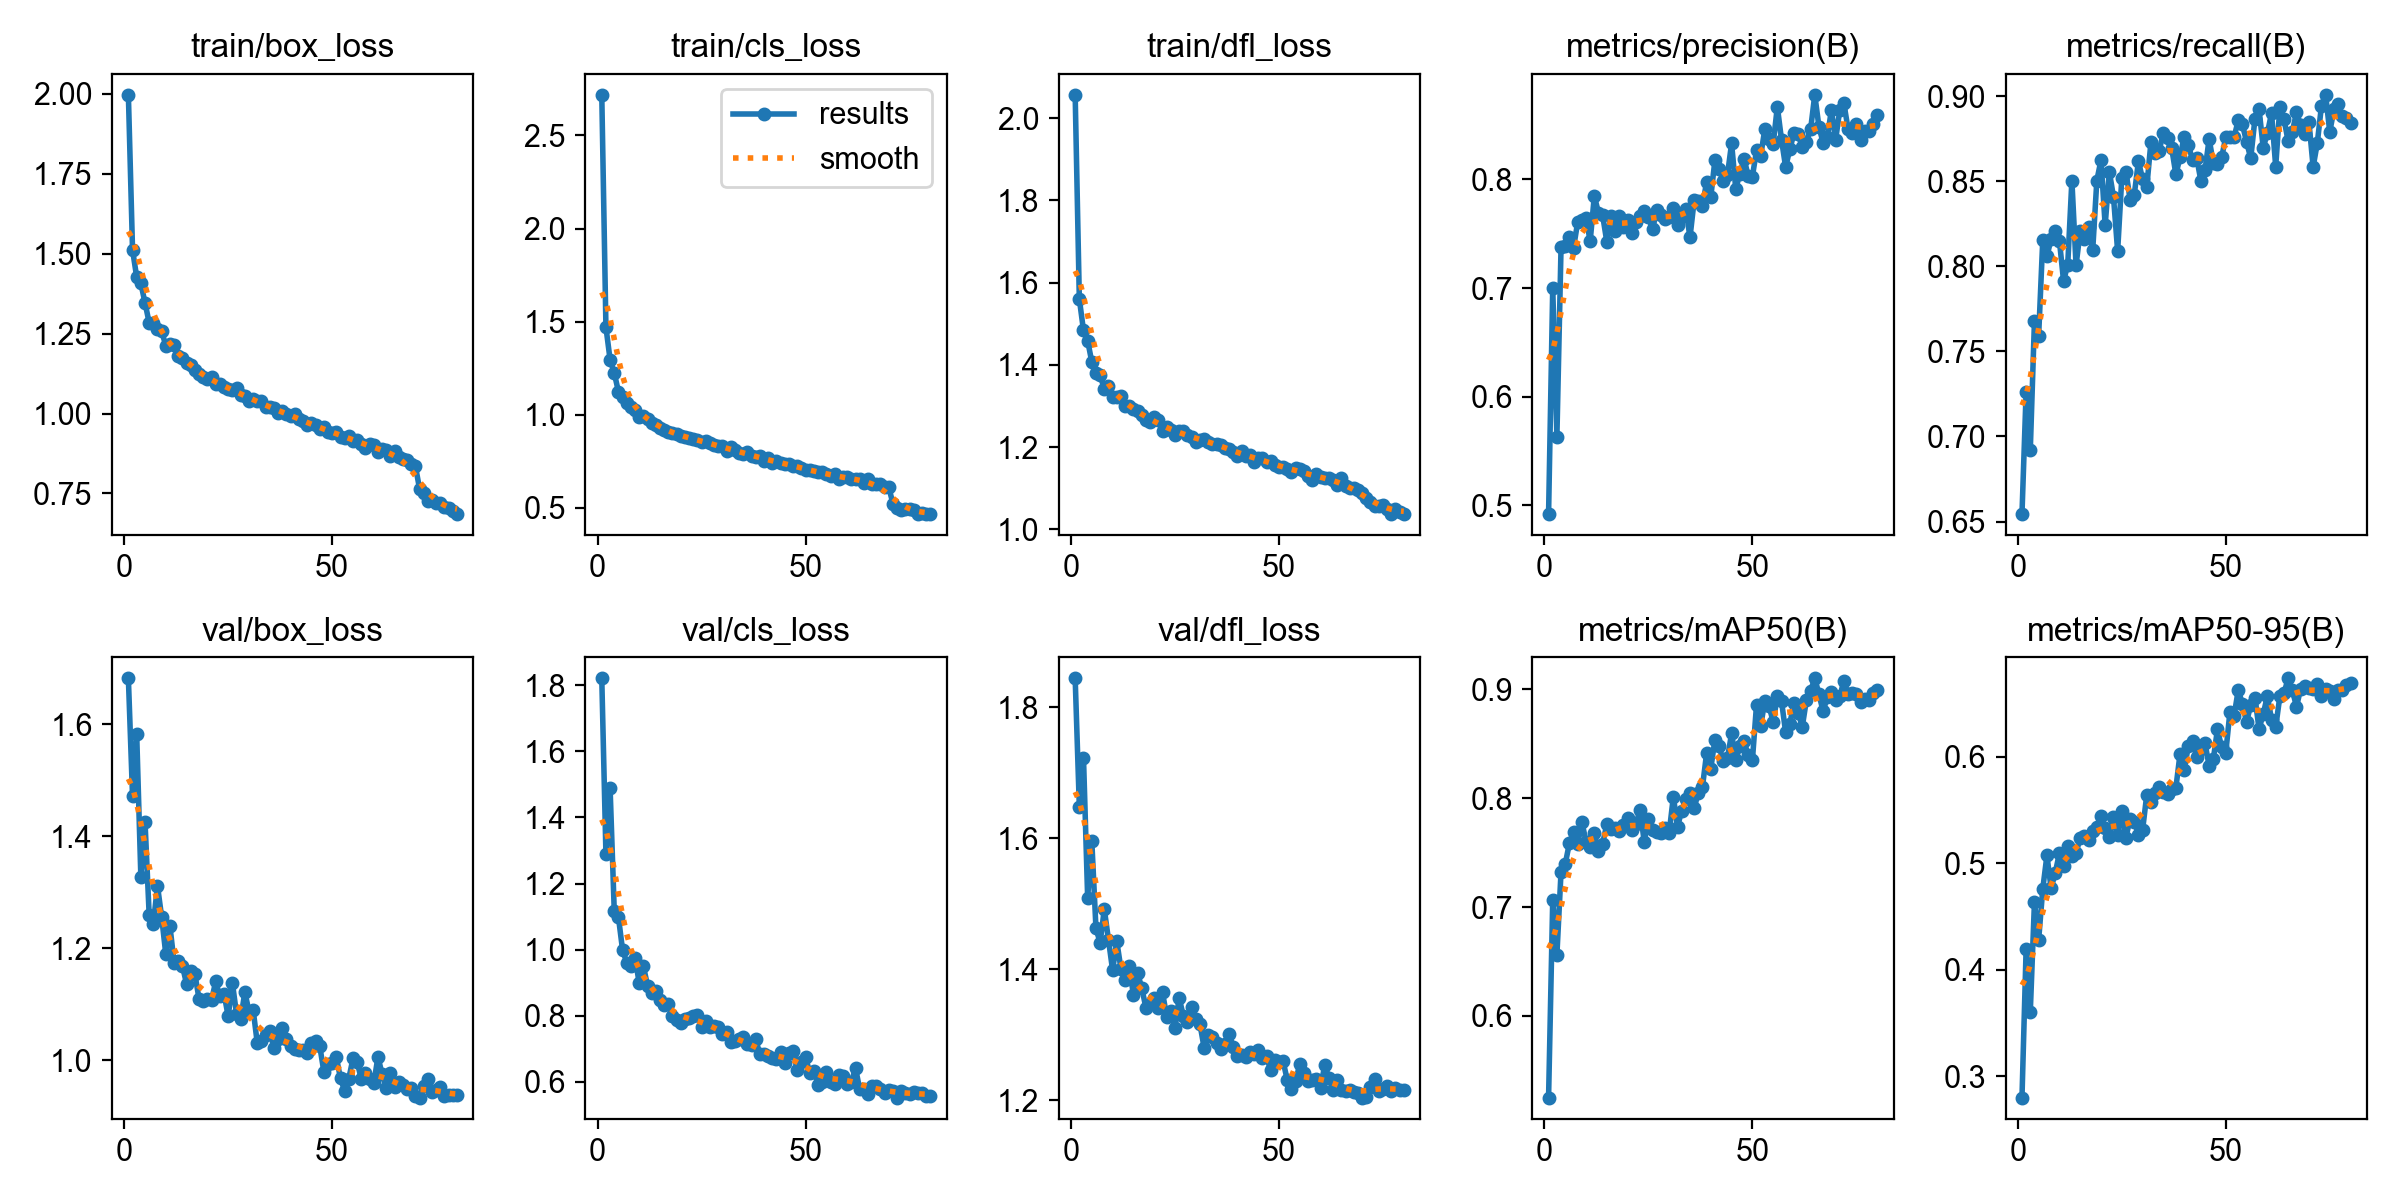

The data file committed next to this chart (first rows):
epoch, time, train/box_loss, train/cls_loss, train/dfl_loss, metrics/precision(B), metrics/recall(B), metrics/mAP50(B), metrics/mAP50-95(B), val/box_loss, val/cls_loss, val/dfl_loss, lr/pg0, lr/pg1, lr/pg2
1, 284.7, 1.996, 2.719, 2.057, 0.4918, 0.6544, 0.5251, 0.2801, 1.682, 1.821, 1.844, 0.0003653, 0.0003653, 0.0003653
2, 541.4, 1.512, 1.47, 1.56, 0.6999, 0.7264, 0.7065, 0.4197, 1.472, 1.289, 1.648, 0.0007266, 0.0007266, 0.0007266
3, 798.3, 1.426, 1.295, 1.484, 0.5631, 0.692, 0.6561, 0.3605, 1.582, 1.489, 1.723, 0.001079, 0.001079, 0.001079
4, 1051, 1.407, 1.223, 1.459, 0.7382, 0.7678, 0.7324, 0.4633, 1.328, 1.117, 1.509, 0.00107, 0.00107, 0.00107
5, 1304, 1.346, 1.124, 1.407, 0.739, 0.7587, 0.7394, 0.4277, 1.426, 1.099, 1.595, 0.001056, 0.001056, 0.001056
6, 1556, 1.284, 1.094, 1.381, 0.7473, 0.8155, 0.7585, 0.4759, 1.259, 0.9988, 1.462, 0.001042, 0.001042, 0.001042
7, 1808, 1.282, 1.062, 1.374, 0.7369, 0.8059, 0.769, 0.5073, 1.243, 0.9609, 1.44, 0.001029, 0.001029, 0.001029
8, 2058, 1.264, 1.043, 1.342, 0.7607, 0.816, 0.7574, 0.4766, 1.311, 0.9505, 1.492, 0.001015, 0.001015, 0.001015
9, 2307, 1.257, 1.025, 1.347, 0.7622, 0.8209, 0.7784, 0.4909, 1.256, 0.9753, 1.445, 0.001001, 0.001001, 0.001001
10, 2558, 1.212, 0.9887, 1.323, 0.7649, 0.8151, 0.7598, 0.5095, 1.189, 0.899, 1.398, 0.0009873, 0.0009873, 0.0009873
11, 2807, 1.216, 0.991, 1.323, 0.7431, 0.7913, 0.7555, 0.497, 1.239, 0.9502, 1.443, 0.0009735, 0.0009735, 0.0009735
12, 3058, 1.213, 0.9768, 1.325, 0.7847, 0.801, 0.768, 0.5161, 1.174, 0.8914, 1.401, 0.0009598, 0.0009598, 0.0009598
13, 3308, 1.18, 0.9545, 1.301, 0.7691, 0.8504, 0.751, 0.5064, 1.177, 0.8677, 1.383, 0.000946, 0.000946, 0.000946
14, 3556, 1.173, 0.9466, 1.299, 0.7669, 0.8006, 0.7583, 0.5094, 1.168, 0.8748, 1.405, 0.0009323, 0.0009323, 0.0009323
15, 3805, 1.158, 0.9291, 1.293, 0.7426, 0.8205, 0.7759, 0.524, 1.135, 0.8486, 1.36, 0.0009185, 0.0009185, 0.0009185
16, 4053, 1.152, 0.9194, 1.288, 0.766, 0.816, 0.7712, 0.5258, 1.158, 0.8317, 1.394, 0.0009048, 0.0009048, 0.0009048
17, 4303, 1.136, 0.9052, 1.278, 0.7522, 0.8232, 0.7724, 0.5221, 1.153, 0.8346, 1.371, 0.000891, 0.000891, 0.000891
18, 4555, 1.125, 0.8997, 1.267, 0.7667, 0.8093, 0.7695, 0.53, 1.109, 0.7995, 1.341, 0.0008773, 0.0008773, 0.0008773
19, 4807, 1.113, 0.8943, 1.26, 0.7564, 0.8504, 0.7752, 0.5344, 1.106, 0.7865, 1.347, 0.0008635, 0.0008635, 0.0008635
20, 5060, 1.107, 0.8834, 1.272, 0.7625, 0.8624, 0.7819, 0.544, 1.109, 0.7781, 1.356, 0.0008498, 0.0008498, 0.0008498
21, 5315, 1.114, 0.8803, 1.266, 0.7504, 0.824, 0.7704, 0.533, 1.107, 0.791, 1.341, 0.000836, 0.000836, 0.000836
22, 5571, 1.093, 0.8718, 1.24, 0.7605, 0.8556, 0.7762, 0.5245, 1.141, 0.7932, 1.365, 0.0008223, 0.0008223, 0.0008223
23, 5826, 1.091, 0.87, 1.248, 0.7659, 0.8408, 0.7892, 0.543, 1.114, 0.8006, 1.327, 0.0008085, 0.0008085, 0.0008085
24, 6081, 1.084, 0.8654, 1.242, 0.7706, 0.8089, 0.7598, 0.5263, 1.118, 0.8016, 1.336, 0.0007948, 0.0007948, 0.0007948
25, 6337, 1.077, 0.8521, 1.231, 0.765, 0.852, 0.7807, 0.5488, 1.078, 0.7662, 1.311, 0.000781, 0.000781, 0.000781
26, 6590, 1.075, 0.8561, 1.239, 0.754, 0.8556, 0.7707, 0.5241, 1.138, 0.783, 1.356, 0.0007673, 0.0007673, 0.0007673
27, 6844, 1.079, 0.8464, 1.238, 0.7717, 0.8392, 0.7686, 0.542, 1.083, 0.7657, 1.329, 0.0007535, 0.0007535, 0.0007535
28, 7099, 1.057, 0.8378, 1.228, 0.7676, 0.8421, 0.7681, 0.5389, 1.073, 0.7701, 1.319, 0.0007398, 0.0007398, 0.0007398
29, 7354, 1.055, 0.8308, 1.225, 0.7632, 0.8617, 0.7722, 0.5269, 1.121, 0.7651, 1.342, 0.000726, 0.000726, 0.000726
30, 7608, 1.039, 0.8306, 1.213, 0.7654, 0.8512, 0.7683, 0.5312, 1.087, 0.7462, 1.324, 0.0007123, 0.0007123, 0.0007123
31, 7863, 1.045, 0.803, 1.218, 0.7736, 0.8464, 0.8013, 0.5642, 1.09, 0.75, 1.316, 0.0006985, 0.0006985, 0.0006985
32, 8117, 1.041, 0.824, 1.221, 0.7578, 0.8728, 0.7736, 0.5573, 1.03, 0.721, 1.28, 0.0006848, 0.0006848, 0.0006848
33, 8371, 1.039, 0.8109, 1.213, 0.7668, 0.8668, 0.7884, 0.5663, 1.034, 0.7241, 1.299, 0.000671, 0.000671, 0.000671
34, 8625, 1.019, 0.7961, 1.208, 0.7729, 0.868, 0.7988, 0.5718, 1.044, 0.7299, 1.297, 0.0006573, 0.0006573, 0.0006573
35, 8877, 1.02, 0.7901, 1.208, 0.7467, 0.8786, 0.805, 0.5671, 1.051, 0.7352, 1.288, 0.0006435, 0.0006435, 0.0006435
36, 9130, 1.018, 0.7974, 1.205, 0.7806, 0.8756, 0.7909, 0.5646, 1.022, 0.7133, 1.279, 0.0006298, 0.0006298, 0.0006298
37, 9387, 1.003, 0.7785, 1.199, 0.7797, 0.8694, 0.8048, 0.5694, 1.037, 0.712, 1.286, 0.000616, 0.000616, 0.000616
38, 9641, 1.008, 0.7708, 1.197, 0.7756, 0.854, 0.8103, 0.5706, 1.057, 0.7284, 1.301, 0.0006023, 0.0006023, 0.0006023
39, 9894, 0.9988, 0.7746, 1.189, 0.798, 0.864, 0.8413, 0.6025, 1.038, 0.6848, 1.281, 0.0005886, 0.0005886, 0.0005886
40, 10147, 0.9909, 0.7509, 1.179, 0.7839, 0.8762, 0.8271, 0.5874, 1.025, 0.6858, 1.268, 0.0005748, 0.0005748, 0.0005748
41, 10398, 0.9974, 0.7651, 1.191, 0.818, 0.8711, 0.8536, 0.6101, 1.019, 0.679, 1.269, 0.0005611, 0.0005611, 0.0005611
42, 10650, 0.9819, 0.7422, 1.179, 0.8095, 0.8626, 0.8474, 0.6144, 1.017, 0.6717, 1.266, 0.0005473, 0.0005473, 0.0005473
43, 10903, 0.9763, 0.7492, 1.18, 0.7989, 0.8637, 0.834, 0.5998, 1.017, 0.6706, 1.273, 0.0005336, 0.0005336, 0.0005336
44, 11156, 0.9656, 0.7409, 1.164, 0.8039, 0.8504, 0.8364, 0.6074, 1.012, 0.6906, 1.271, 0.0005198, 0.0005198, 0.0005198
45, 11411, 0.9693, 0.7359, 1.173, 0.8332, 0.8565, 0.8592, 0.6129, 1.03, 0.6562, 1.277, 0.0005061, 0.0005061, 0.0005061
46, 11660, 0.9638, 0.7348, 1.174, 0.7915, 0.8748, 0.8349, 0.5911, 1.033, 0.6864, 1.264, 0.0004923, 0.0004923, 0.0004923
47, 11914, 0.9507, 0.7235, 1.163, 0.8053, 0.8605, 0.8475, 0.5976, 1.026, 0.6927, 1.267, 0.0004786, 0.0004786, 0.0004786
48, 12166, 0.9589, 0.7221, 1.166, 0.8191, 0.86, 0.8521, 0.6256, 0.9792, 0.6345, 1.245, 0.0004648, 0.0004648, 0.0004648
49, 12421, 0.9416, 0.7115, 1.156, 0.8031, 0.8639, 0.8391, 0.6087, 0.9923, 0.6606, 1.262, 0.0004511, 0.0004511, 0.0004511
50, 12675, 0.9379, 0.7003, 1.151, 0.8026, 0.876, 0.8346, 0.6038, 0.9946, 0.6751, 1.259, 0.0004373, 0.0004373, 0.0004373
51, 12927, 0.9429, 0.7002, 1.152, 0.8268, 0.876, 0.8857, 0.6421, 1.005, 0.6269, 1.259, 0.0004236, 0.0004236, 0.0004236
52, 13180, 0.9281, 0.6976, 1.148, 0.8219, 0.8758, 0.8664, 0.6385, 0.9672, 0.6325, 1.23, 0.0004098, 0.0004098, 0.0004098
53, 13432, 0.9238, 0.6904, 1.139, 0.8465, 0.8859, 0.8891, 0.6626, 0.9449, 0.5909, 1.218, 0.0003961, 0.0003961, 0.0003961
54, 13686, 0.9304, 0.6894, 1.148, 0.8373, 0.8833, 0.8843, 0.6493, 0.9667, 0.6002, 1.228, 0.0003823, 0.0003823, 0.0003823
55, 13938, 0.9148, 0.6811, 1.146, 0.8327, 0.873, 0.87, 0.6326, 1.003, 0.6292, 1.256, 0.0003686, 0.0003686, 0.0003686
56, 14192, 0.9174, 0.6723, 1.143, 0.8669, 0.8635, 0.8932, 0.6485, 0.997, 0.6002, 1.241, 0.0003548, 0.0003548, 0.0003548
57, 14445, 0.906, 0.6831, 1.13, 0.8366, 0.8864, 0.8889, 0.6554, 0.9656, 0.5921, 1.228, 0.0003411, 0.0003411, 0.0003411
58, 14698, 0.8923, 0.6545, 1.119, 0.8113, 0.8922, 0.8602, 0.626, 0.9768, 0.6202, 1.231, 0.0003273, 0.0003273, 0.0003273
59, 14950, 0.9038, 0.6618, 1.134, 0.828, 0.8697, 0.8683, 0.6399, 0.9662, 0.618, 1.233, 0.0003136, 0.0003136, 0.0003136
60, 15206, 0.9013, 0.6636, 1.128, 0.8423, 0.8782, 0.8871, 0.6569, 0.9583, 0.5928, 1.218, 0.0002998, 0.0002998, 0.0002998
... 20 more rows
